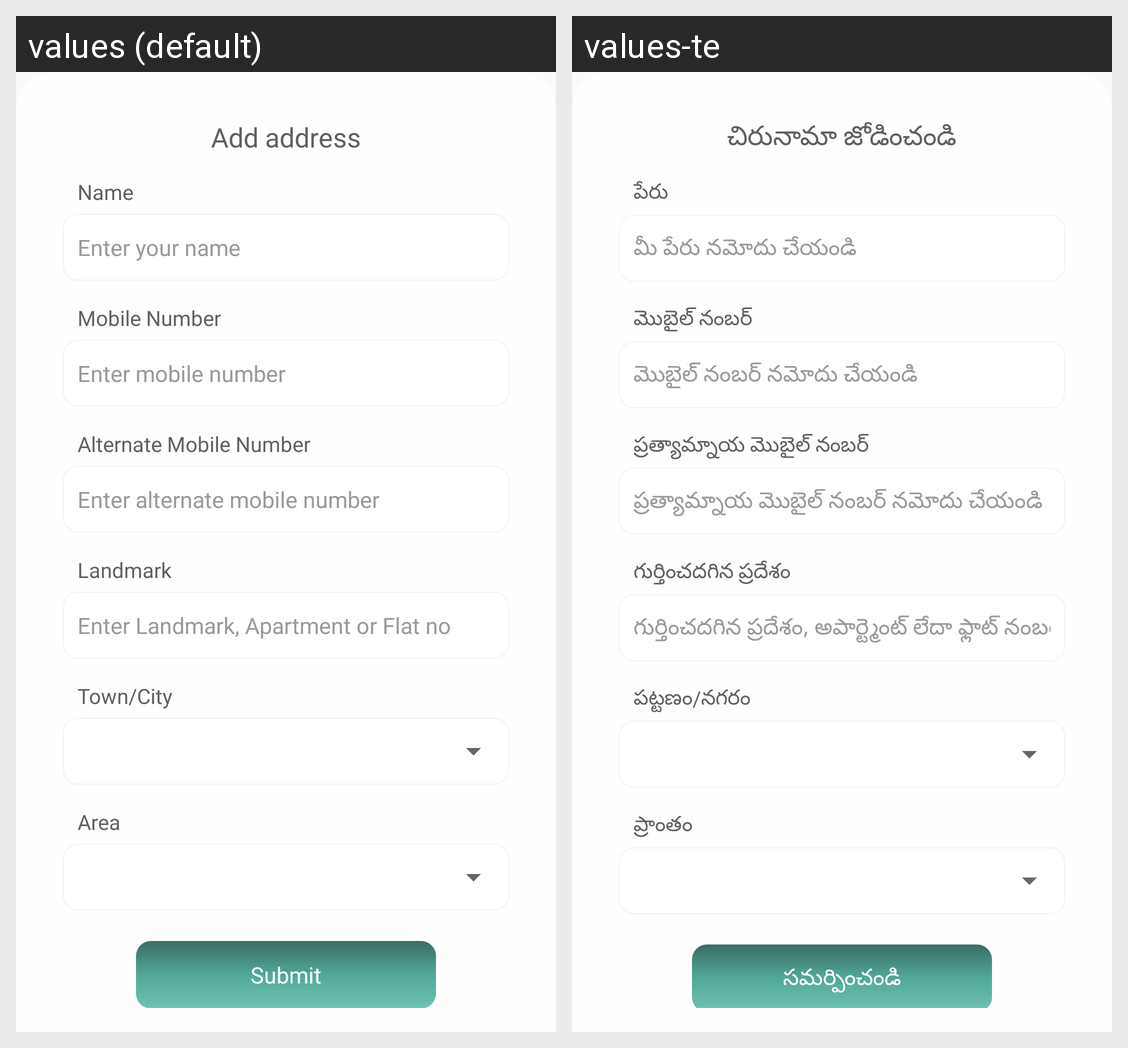

The same Android screen rendered under two of its app's locales, left to right. List the strings drawn on it with the default value and each locale's translation.
Android screen res/layout/bottom_sheet_addaddress.xml rendered under 2 locales, left to right: values (default), values-te. Device: Nexus 5 (rendered at 1080×1920; each locale shown at half size, 540×960, under a caption strip naming it); theme Theme.Rakshith.
Strings drawn on this screen, with the default value and each locale's value (text and hints the layout hard-codes, and strings that could not be matched under every locale, appear in the picture but are not listed):

addaddress
  values: Add address
  values-te: చిరునామా జోడించండి

name
  values: Name
  values-te: పేరు

enteryourName
  values: Enter your name
  values-te: మీ పేరు నమోదు చేయండి

mobilenumber
  values: Mobile Number
  values-te: మొబైల్ నంబర్

entermobilenumber
  values: Enter mobile number
  values-te: మొబైల్ నంబర్ నమోదు చేయండి

alternatemobilenumber
  values: Alternate Mobile Number
  values-te: ప్రత్యామ్నాయ మొబైల్ నంబర్

enteralternatemobilenumber
  values: Enter alternate mobile number
  values-te: ప్రత్యామ్నాయ మొబైల్ నంబర్ నమోదు చేయండి

landmark
  values: Landmark
  values-te: గుర్తించదగిన ప్రదేశం

enterareaaddress
  values: Enter Landmark, Apartment or Flat no
  values-te: గుర్తించదగిన ప్రదేశం, అపార్ట్మెంట్ లేదా ఫ్లాట్ నంబర్ నమోదు చేయండి

city
  values: Town/City
  values-te: పట్టణం/నగరం

area
  values: Area
  values-te: ప్రాంతం

submit
  values: Submit
  values-te: సమర్పించండి
